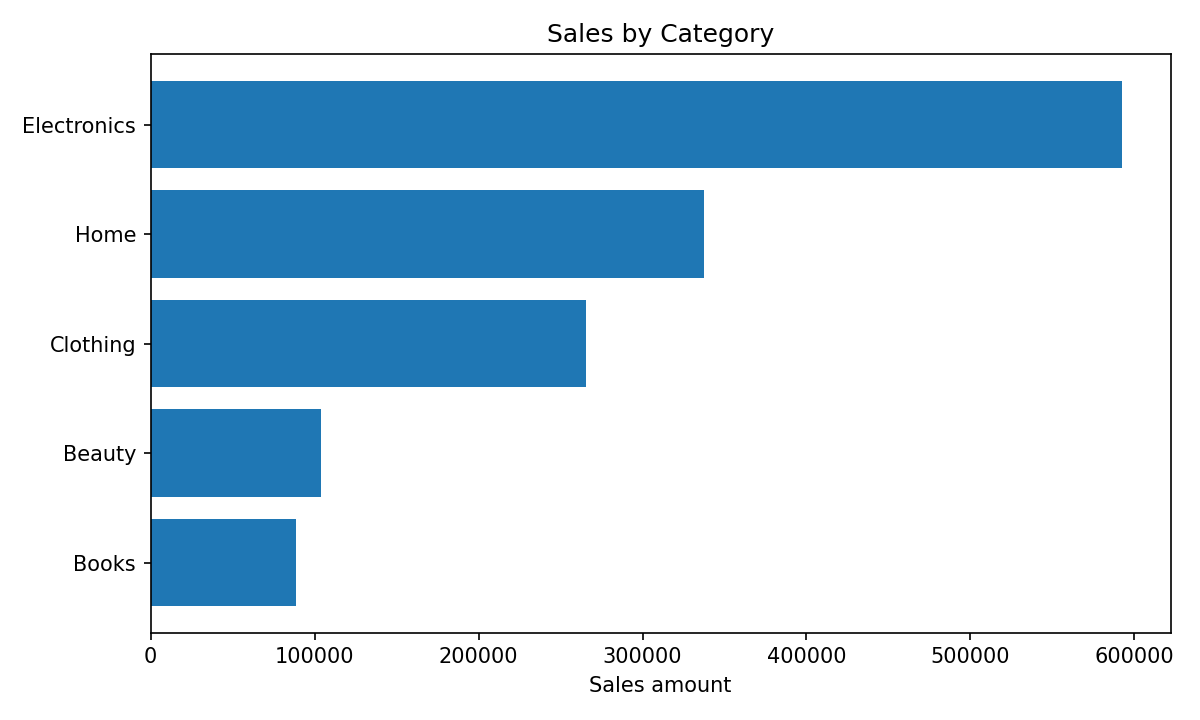

Values plotted in this chart, from the file beside it:
category, sales_amount
Electronics, 592447
Home, 337728
Clothing, 265422
Beauty, 104016
Books, 88693
